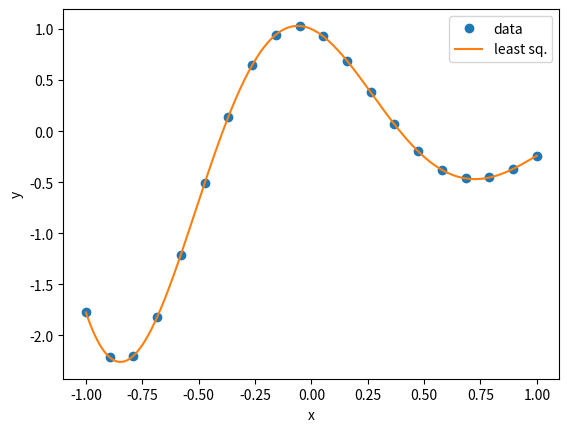

Generate this figure with matplotlib:
#!/usr/bin/python3
from math import *
import numpy as np
import matplotlib.pyplot as plt

# Maximum exponential term, and total number of terms
n=5
s=2*n+1

# Function to evaluate sum of exponentials at a particular x
def sum_exp_f(x,b):
    fx=0
    for i in range(s):
        fx+=b[i]*exp((i-n)*x)
    return fx

# Create matrix where each column is an exponential, as opposed to a monomial
# in the usual Vandermonde construction
x=np.linspace(-1,1,20)
A=np.array([[exp((i-n)*xx) for i in range(s)] for xx in x])
y=np.cos(4*x)*np.exp(-x)

# Solve using the least-squares function
b=np.linalg.lstsq(A,y,rcond=None)[0]
print("Norm(r)/Norm(b) :",np.linalg.norm(y-np.dot(A,b))/np.linalg.norm(b))

# Plot results
xnew=np.linspace(-1,1,200)
vnew=[sum_exp_f(q,b) for q in xnew]
plt.xlabel('x')
plt.ylabel('y')
plt.plot(x,y,'o',xnew,vnew,'-')
plt.legend(['data','least sq.'],loc='best')
plt.show()
